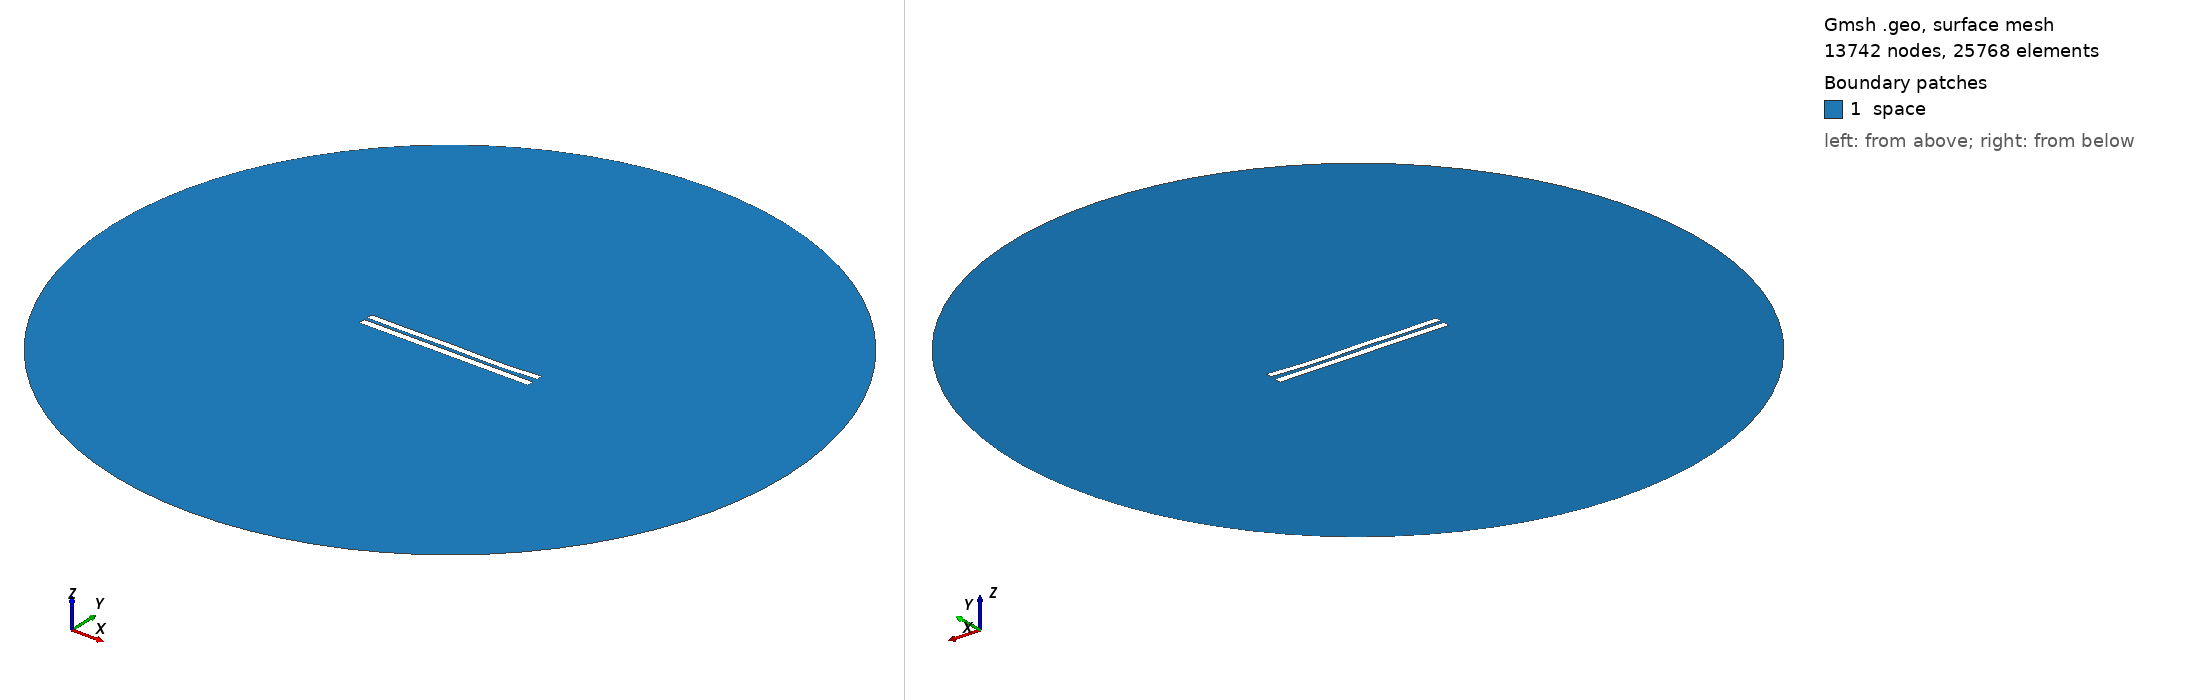

Gmsh geometry script, surface-meshed: 13742 nodes, 25768 surface elements. Boundary patches (legend numbers): 1 space. Left view from above one corner, right view from below the opposite corner. Legend entries are the model's physical surfaces. The drawing asked Gmsh for element sizes between 1% and 20% of the model's largest extent; the script's own settings can give other sizes.

=== 4896.geo (drawn) ===
//---------------------------------------
// Geometry kernel
//---------------------------------------

SetFactory("OpenCASCADE");



//---------------------------------------
// Parameters of the geometry
//---------------------------------------

// Overetch of the upper plate
overetch = 0.125;

// Distance between the plates
distance = 2.0;

// Discretization over the x axis (for the deformation)
nx = 50; 

// Length of the plate
L = 100 - overetch; 

// Number of modes
n = 4; 

// 1st mode coefficient
coeff(1) = 0.15;
beta(1) = 0.596864 * 3.1415926535 / L;

// 2nd mode coefficient
coeff(2) = -0.15;
beta(2) = 1.49418 * 3.1415926535 / L;

// 3rd mode coefficient
coeff(3) = 0.15;
beta(3) = 2.50025 * 3.1415926535 / L;

// 4th mode coefficient
coeff(4) = -0.15;
beta(4) = 3.49999 * 3.1415926535 / L;



//---------------------------------------
// Upper plate (deformed rectangle)
//---------------------------------------

// Coordiantes of the upper plate
xmin = -50;
xmax = 50 - overetch;

// Height of the upper plate
yheight = 4 - 2 * overetch;

// Indexes of the points
UpperID[] = {};
LowerID[] = {};
LeftID[] = {};
RightID[] = {};

// Point index
p = 1;

// Horizontal edges
For i In {1:nx}
    x = xmin + (i-1)*(xmax - xmin)/(nx-1);

    y_bottom = distance / 2 + overetch;
    For j In {1:n}
        C = (Cosh(beta(j)*L) + Cos(beta(j)*L)) / (Sinh(beta(j)*L) + Sin(beta(j)*L));
        y_bottom  = y_bottom + coeff(j) * (Cosh(beta(j)*(x+50)) - Cos(beta(j)*(x+50)) - C * (Sinh(beta(j)*(x+50)) - Sin(beta(j)*(x+50))));
    EndFor

    y_top = y_bottom + yheight;

    Point(p) = {x, y_top, 0, 1.0};
    UpperID[i] = p;
    p = p + 1;

    Point(p) = {x, y_bottom, 0, 1.0};
    LowerID[i] = p;
    p = p + 1;
EndFor

// Create point lists
UpperPts[] = {}; LowerPts[] = {};
For i In {1:nx}
  UpperPts[] += {UpperID[i]};
  LowerPts[] += {LowerID[i]};
EndFor

// Build splines
Spline(1) = {UpperPts[]};
Spline(2) = {LowerPts[]};
Line(3) = {LowerPts[nx-1], UpperPts[nx-1]};
Line(4) = {LowerPts[0], UpperPts[0]};

// Build the plane surface
Curve Loop(1) = {2, 3, -1, -4};
Plane Surface(1) = {1};



//---------------------------------------
// Lower plate (rectangle)
//---------------------------------------

// Vertices
Point(1001) = {-50, -1, 0, 1.0};
Point(1002) = { 50, -1, 0, 1.0};
Point(1003) = { 50,  -5, 0, 1.0};
Point(1004) = {-50,  -5, 0, 1.0};

// Edges
Line(5) = {1001, 1002};
Line(6) = {1002, 1003};
Line(7) = {1003, 1004};
Line(8) = {1004, 1001};

// Plane surface
Line Loop(2) = {5, 6, 7, 8};
Plane Surface(2) = {2}; 



//---------------------------------------
// Outer (fictious) boundary
//---------------------------------------

// Points
Point(1005) = {0, 0, 0};       // Center
Point(1006) = {200, 0, 0};     // Start point
Point(1007) = {0, 200, 0};     // 90 degrees
Point(1008) = {-200, 0, 0};    // 180 degrees
Point(1009) = {0, -200, 0};    // 270 degrees

// Circle arcs (each needs start, center, end)
Circle(9) = {1006, 1005, 1007};
Circle(10) = {1007, 1005, 1008};
Circle(11) = {1008, 1005, 1009};
Circle(12) = {1009, 1005, 1006};

// Plane surface for the entire domain
Curve Loop(3) = {9, 10, 11, 12};
Surface(3) = {3};

// Subtract the plates from the whole domain to obtain the actual domain where we want to solve the equations
BooleanDifference{ Surface{3}; Delete; }{ Surface{1}; Surface{2}; Delete; }




//---------------------------------------
// Transfinite Lines/Curves
//---------------------------------------

// Set the number of points on the boundaries
r = 7;

// Plates
Transfinite Curve {1, 2} = 50*r Using Progression 1;
Transfinite Curve {3, 4} = 2*r Using Progression 1;
Transfinite Line {5, 7} = 50*r Using Progression 1;
Transfinite Line {6, 8} = 2*r Using Progression 1;

// Outer boundary
Transfinite Line {9, 10, 11, 12} = 20 Using Progression 1;



//---------------------------------------
// Physical groups
//---------------------------------------                

// Physical curves (boundaries)
Physical Line("force_segment", 10) = {2};
Physical Line("upper_plate", 11) = {1, 3, 4};
Physical Line("lower_plate", 12) = {5, 6, 7, 8};
Physical Line("boundary", 20) = {9, 10, 11, 12};

// Physical Surfaces
Physical Surface("space", 30) = {3};



//---------------------------------------
// 6. Generate the Mesh
//---------------------------------------

// 2D mesh generation
Mesh 2;
